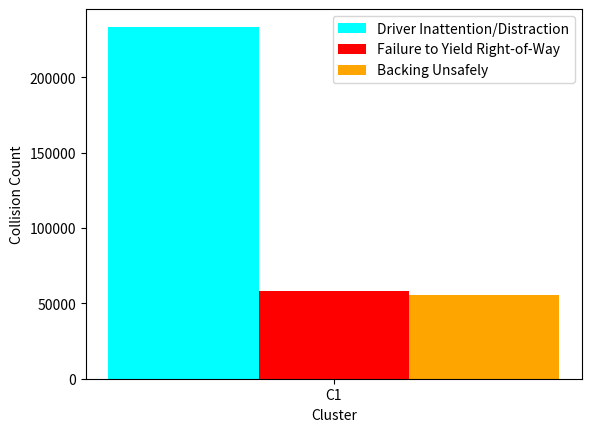

Generate this figure with matplotlib:
import matplotlib.pyplot as plt
import numpy as np

# create data
x = np.arange(1)
y1 = [233450]


y2 = [58391]
y3 = [55319]

width = 0.1

# plot data in grouped manner of bar type
plt.bar(x-0.1, y1, width, color='cyan')
plt.bar(x, y2, width, color='red')
plt.bar(x+0.1, y3, width, color='orange')

plt.xticks(x, ['C1'])
plt.xlabel("Cluster")
plt.ylabel("Collision Count")
plt.legend(["Driver Inattention/Distraction", "Failure to Yield Right-of-Way", "Backing Unsafely"])
plt.show()
